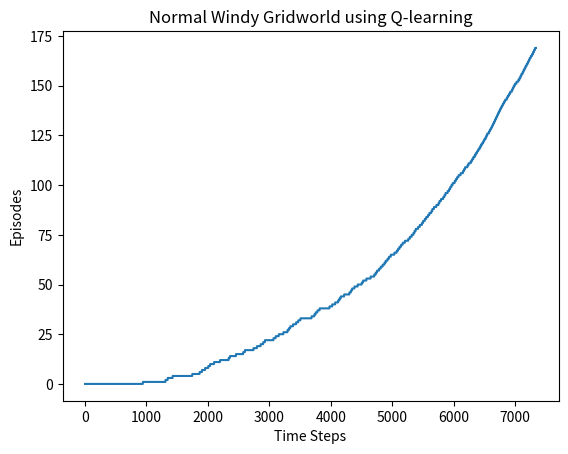

Recreate this plot in Python.
#! /usr/bin/python
import sys
import matplotlib.pyplot as plt
import numpy as np
import random


class NormalWindyGridworld:
    def __init__(self):
        self.rows = 7
        self.cols = 10
        self.start = 3 * self.cols + 0  # (3, 0)
        self.end = 3 * self.cols + 7  # (3, 7)

        # how far is the agent pushed upwards on making a move
        self.wind_strength = [0, 0, 0, 1, 1, 1, 2, 2, 1, 0]

    def convert_2D_to_1D(self, x, y):
        return x * self.cols + y

    def convert_1D_to_2D(self, state):
        return state // self.cols, state % self.cols

    def epsilon_greedy(self, state, action_value_function, epsilon,
                       numActions):
        if np.random.uniform(low=0.0, high=1.0) < epsilon:
            action = np.random.randint(0, numActions)
        else:
            action = np.random.choice(
                np.flatnonzero(action_value_function[state, :] ==
                               action_value_function[state, :].max()))

        return action

    def normal_move(self, x, y, action):
        # 0-N, 1-E, 2-S, 3-W
        if (action == 0):
            next_x = max(x - 1, 0)
            next_y = y

        elif (action == 1):
            next_x = x
            next_y = min(y + 1, self.cols - 1)

        elif (action == 2):
            next_x = min(x + 1, self.rows - 1)
            next_y = y

        elif (action == 3):
            next_x = x
            next_y = max(y - 1, 0)

        next_x = max(next_x - self.wind_strength[y], 0)
        return next_x, next_y

    def sarsa(self, episodes=170, gamma=1, epsilon=0.1, alpha=0.5):
        reward = -1
        numStates = self.rows * self.cols
        numActions = 4

        data = []

        action_value_function = np.zeros((numStates, numActions))
        for episode in range(episodes):
            currentState = self.start
            action = self.epsilon_greedy(currentState, action_value_function,
                                         epsilon, numActions)
            while (currentState != self.end):
                data.append(episode)
                x, y = self.convert_1D_to_2D(currentState)
                next_x, next_y = self.normal_move(x, y, action)

                nextState = self.convert_2D_to_1D(next_x, next_y)
                nextAction = self.epsilon_greedy(nextState,
                                                 action_value_function,
                                                 epsilon, numActions)

                error = reward + gamma * \
                    action_value_function[nextState, nextAction] - \
                    action_value_function[currentState, action]
                action_value_function[currentState, action] += alpha * error
                currentState = nextState
                action = nextAction

        plt.title('Normal Windy Gridworld using SARSA(0)')
        self.plot_learning_curve(data)

        return action_value_function

    def q_learning(self, episodes=170, gamma=1, epsilon=0.1, alpha=0.5):
        reward = -1
        numStates = self.rows * self.cols
        numActions = 4

        data = []

        action_value_function = np.zeros((numStates, numActions))
        for episode in range(episodes):
            currentState = self.start
            while (currentState != self.end):
                # print(episode)
                data.append(episode)

                action = self.epsilon_greedy(currentState,
                                             action_value_function, epsilon,
                                             numActions)

                x, y = self.convert_1D_to_2D(currentState)
                next_x, next_y = self.normal_move(x, y, action)

                nextState = self.convert_2D_to_1D(next_x, next_y)

                error = reward + gamma * \
                    np.max(action_value_function[nextState, :]) - \
                    action_value_function[currentState, action]
                action_value_function[currentState, action] += alpha * error
                currentState = nextState

        plt.title('Normal Windy Gridworld using Q-learning')
        self.plot_learning_curve(data)

        return action_value_function

    def current_policy(self, state, action_value_function, epsilon, numActions):
        policy = np.ones((1, numActions)) * epsilon / numActions
        greedy_action = np.random.choice(
            np.flatnonzero(action_value_function[state, :] ==
                           action_value_function[state, :].max()))
        policy[0, greedy_action] += 1 - epsilon

        return policy

    def expected_sarsa(self, episodes=170, gamma=1, epsilon=0.1, alpha=0.5):
        reward = -1
        numStates = self.rows * self.cols
        numActions = 4

        data = []

        action_value_function = np.zeros((numStates, numActions))
        for episode in range(episodes):
            currentState = self.start
            while (currentState != self.end):
                # print(episode)
                data.append(episode)

                action = self.epsilon_greedy(currentState,
                                             action_value_function, epsilon,
                                             numActions)

                x, y = self.convert_1D_to_2D(currentState)
                next_x, next_y = self.normal_move(x, y, action)

                nextState = self.convert_2D_to_1D(next_x, next_y)

                error = reward + gamma * \
                    np.sum(self.current_policy(nextState, action_value_function, epsilon, numActions) *
                           action_value_function[nextState, :]) - action_value_function[currentState, action]
                action_value_function[currentState, action] += alpha * error
                currentState = nextState

        plt.title('Normal Windy Gridworld using Expected Sarsa')
        self.plot_learning_curve(data)

        return action_value_function

    def plot_learning_curve(self, data):
        plt.xlabel('Time Steps')
        plt.ylabel('Episodes')
        plt.plot(data)

        plt.show()

    def dyna_q(self, episodes=50, gamma=0.95, epsilon=0.1, alpha=0.1, n=50):
        reward = -1
        numStates = self.rows * self.cols
        numActions = 4

        steps_per_episode = []

        action_value_function = np.zeros((numStates, numActions))
        model = np.zeros((numStates, numActions, 2))
        previously_observed_state = np.zeros((numStates, 1))
        previously_observed_action = np.zeros((numStates, numActions))

        for episode in range(episodes):
            currentState = self.start
            steps = 0
            while (currentState != self.end):
                # print(steps)
                steps += 1
                previously_observed_state[currentState, 0] = 1
                action = self.epsilon_greedy(currentState,
                                             action_value_function, epsilon,
                                             numActions)
                previously_observed_action[currentState, action] = 1

                x, y = self.convert_1D_to_2D(currentState)
                next_x, next_y = self.normal_move(x, y, action)

                nextState = self.convert_2D_to_1D(next_x, next_y)

                error = reward + gamma * np.max(action_value_function[
                    nextState, :]) - action_value_function[currentState,
                                                           action]
                action_value_function[currentState, action] += alpha * error
                model[currentState, action, 0] = reward
                model[currentState, action, 1] = nextState

                currentState = nextState

                for i in range(n):
                    random_state = int(
                        np.random.choice(
                            np.flatnonzero(previously_observed_state[:,
                                                                     0] == 1)))
                    random_action = int(
                        np.random.choice(
                            np.flatnonzero(previously_observed_action[
                                random_state, :] == 1)))
                    reward = model[random_state, random_action, 0]
                    next_state = int(model[random_state, random_action, 1])
                    error = reward + gamma * np.max(action_value_function[
                        next_state, :]) - action_value_function[random_state,
                                                                random_action]
                    action_value_function[random_state,
                                          random_action] += alpha * error

            steps_per_episode.append(steps)

        plt.title('Normal Windy Gridworld using Dyna-Q')
        self.plot_steps_per_episode(steps_per_episode)

        return action_value_function

    def plot_steps_per_episode(self, steps_per_episode):
        plt.xlabel('Episodes')
        plt.ylabel('Steps per episode')
        plt.plot(steps_per_episode)
        plt.show()

    def simulate_trajectory(self, action_value_function):
        currentState = self.start
        while (currentState != self.end):
            x, y = self.convert_1D_to_2D(currentState)
            optimal_action = np.argmax(action_value_function[currentState])
            if (optimal_action == 0):
                print('N', end=" ")
            elif (optimal_action == 1):
                print('E', end=" ")
            elif (optimal_action == 2):
                print('S', end=" ")
            elif (optimal_action == 3):
                print('W', end=" ")

            next_x, next_y = self.normal_move(x, y, optimal_action)
            nextState = self.convert_2D_to_1D(next_x, next_y)
            currentState = nextState

        print("")


if __name__ == "__main__":
    gridworld = NormalWindyGridworld()
    # action_value_function = gridworld.sarsa(episodes=170, gamma=1, epsilon=0.1, alpha=0.5)
    action_value_function = gridworld.q_learning(episodes=170, gamma=1, epsilon=0.1, alpha=0.5)
    # action_value_function = gridworld.expected_sarsa(
        # episodes=170, gamma=1, epsilon=0.1, alpha=0.5)
    # action_value_function = gridworld.dyna_q(episodes=170, gamma=0.95, epsilon=0.1, alpha=0.1, n=50)
    gridworld.simulate_trajectory(action_value_function)
